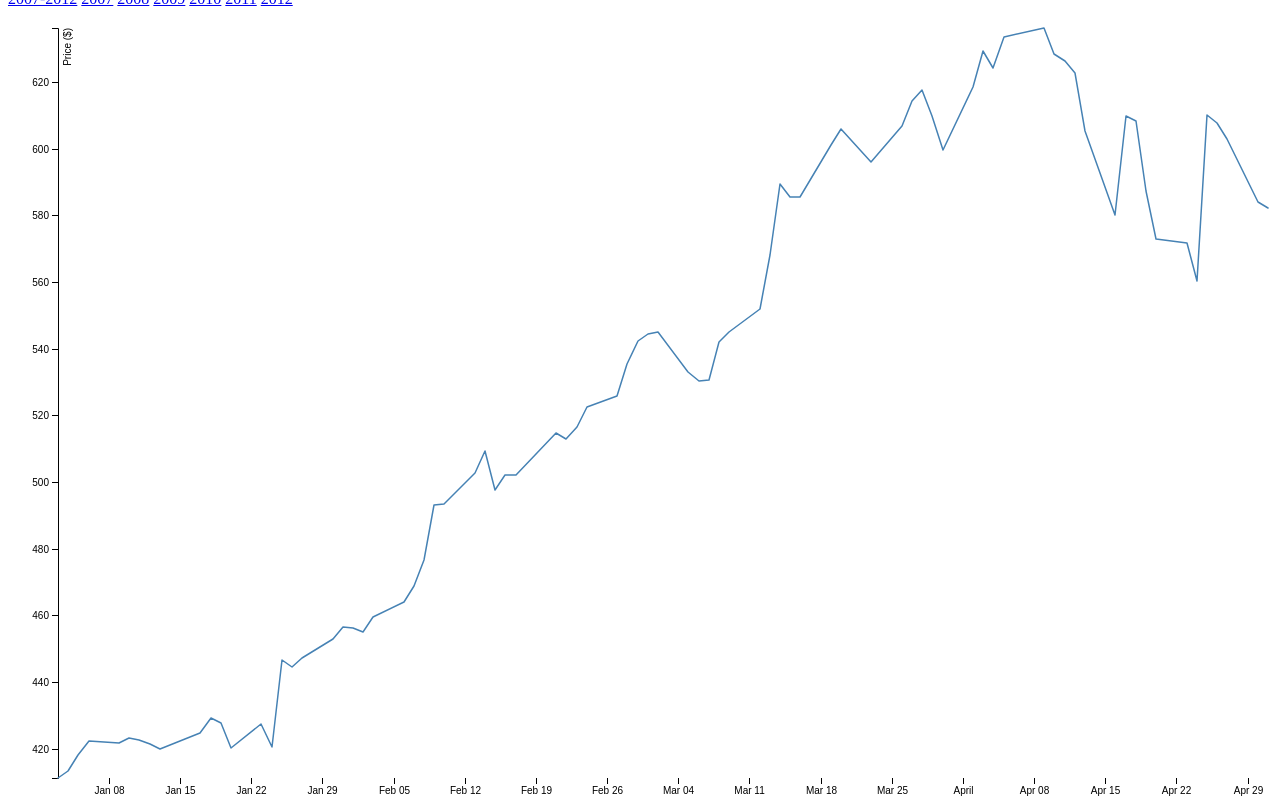
D3 v4 page, settled after 480 driven frames (8 s of simulated time); the page loaded 1 data file(s).



var svg = d3.select("svg"),
    margin = {top: 20, right: 20, bottom: 30, left: 50},
    width = +svg.attr("width") - margin.left - margin.right,
    height = +svg.attr("height") - margin.top - margin.bottom,
    g = svg.append("g").attr("transform", "translate(" + margin.left + "," + margin.top + ")");

var parseTime = d3.timeParse("%d-%b-%y");

var x = d3.scaleTime()
    .rangeRound([0, width]);

var y = d3.scaleLinear()
    .rangeRound([height, 0]);

var line = d3.line()
    .x(function(d) { return x(d.date); })
    .y(function(d) { return y(d.close); });

d3.tsv("data_2012.tsv", function(d) {
  d.date = parseTime(d.date);
  d.close = +d.close;
  return d;
}, function(error, data) {
  if (error) throw error;

  x.domain(d3.extent(data, function(d) { return d.date; }));
  y.domain(d3.extent(data, function(d) { return d.close; }));

  g.append("g")
      .attr("transform", "translate(0," + height + ")")
      .call(d3.axisBottom(x))
    .select(".domain")
      .remove();

  g.append("g")
      .call(d3.axisLeft(y))
    .append("text")
      .attr("fill", "#000")
      .attr("transform", "rotate(-90)")
      .attr("y", 6)
      .attr("dy", "0.71em")
      .attr("text-anchor", "end")
      .text("Price ($)");

  g.append("path")
      .datum(data)
      .attr("fill", "none")
      .attr("stroke", "steelblue")
      .attr("stroke-linejoin", "round")
      .attr("stroke-linecap", "round")
      .attr("stroke-width", 1.5)
      .attr("d", line);
});



### data: data_2012.tsv
date	close
3-Jan-12	411.2
4-Jan-12	413.4
5-Jan-12	418
6-Jan-12	422.4
9-Jan-12	421.7
10-Jan-12	423.2
11-Jan-12	422.6
12-Jan-12	421.4
13-Jan-12	419.8
17-Jan-12	424.7
18-Jan-12	429.1
19-Jan-12	427.8
20-Jan-12	420.3
23-Jan-12	427.4
24-Jan-12	420.4
25-Jan-12	446.7
26-Jan-12	444.6
27-Jan-12	447.3
30-Jan-12	453
31-Jan-12	456.5
1-Feb-12	456.2
2-Feb-12	455.1
3-Feb-12	459.7
6-Feb-12	464
7-Feb-12	468.8
8-Feb-12	476.7
9-Feb-12	493.2
10-Feb-12	493.4
13-Feb-12	502.6
14-Feb-12	509.5
15-Feb-12	497.7
16-Feb-12	502.2
17-Feb-12	502.1
21-Feb-12	514.9
22-Feb-12	513
23-Feb-12	516.4
24-Feb-12	522.4
27-Feb-12	525.8
28-Feb-12	535.4
29-Feb-12	542.4
1-Mar-12	544.5
2-Mar-12	545.2
5-Mar-12	533.2
6-Mar-12	530.3
7-Mar-12	530.7
8-Mar-12	542
9-Mar-12	545.2
12-Mar-12	552
13-Mar-12	568.1
14-Mar-12	589.6
15-Mar-12	585.6
16-Mar-12	585.6
19-Mar-12	601.1
20-Mar-12	606
21-Mar-12	602.5
22-Mar-12	599.3
23-Mar-12	596
26-Mar-12	607
27-Mar-12	614.5
28-Mar-12	617.6
... 23 more rows